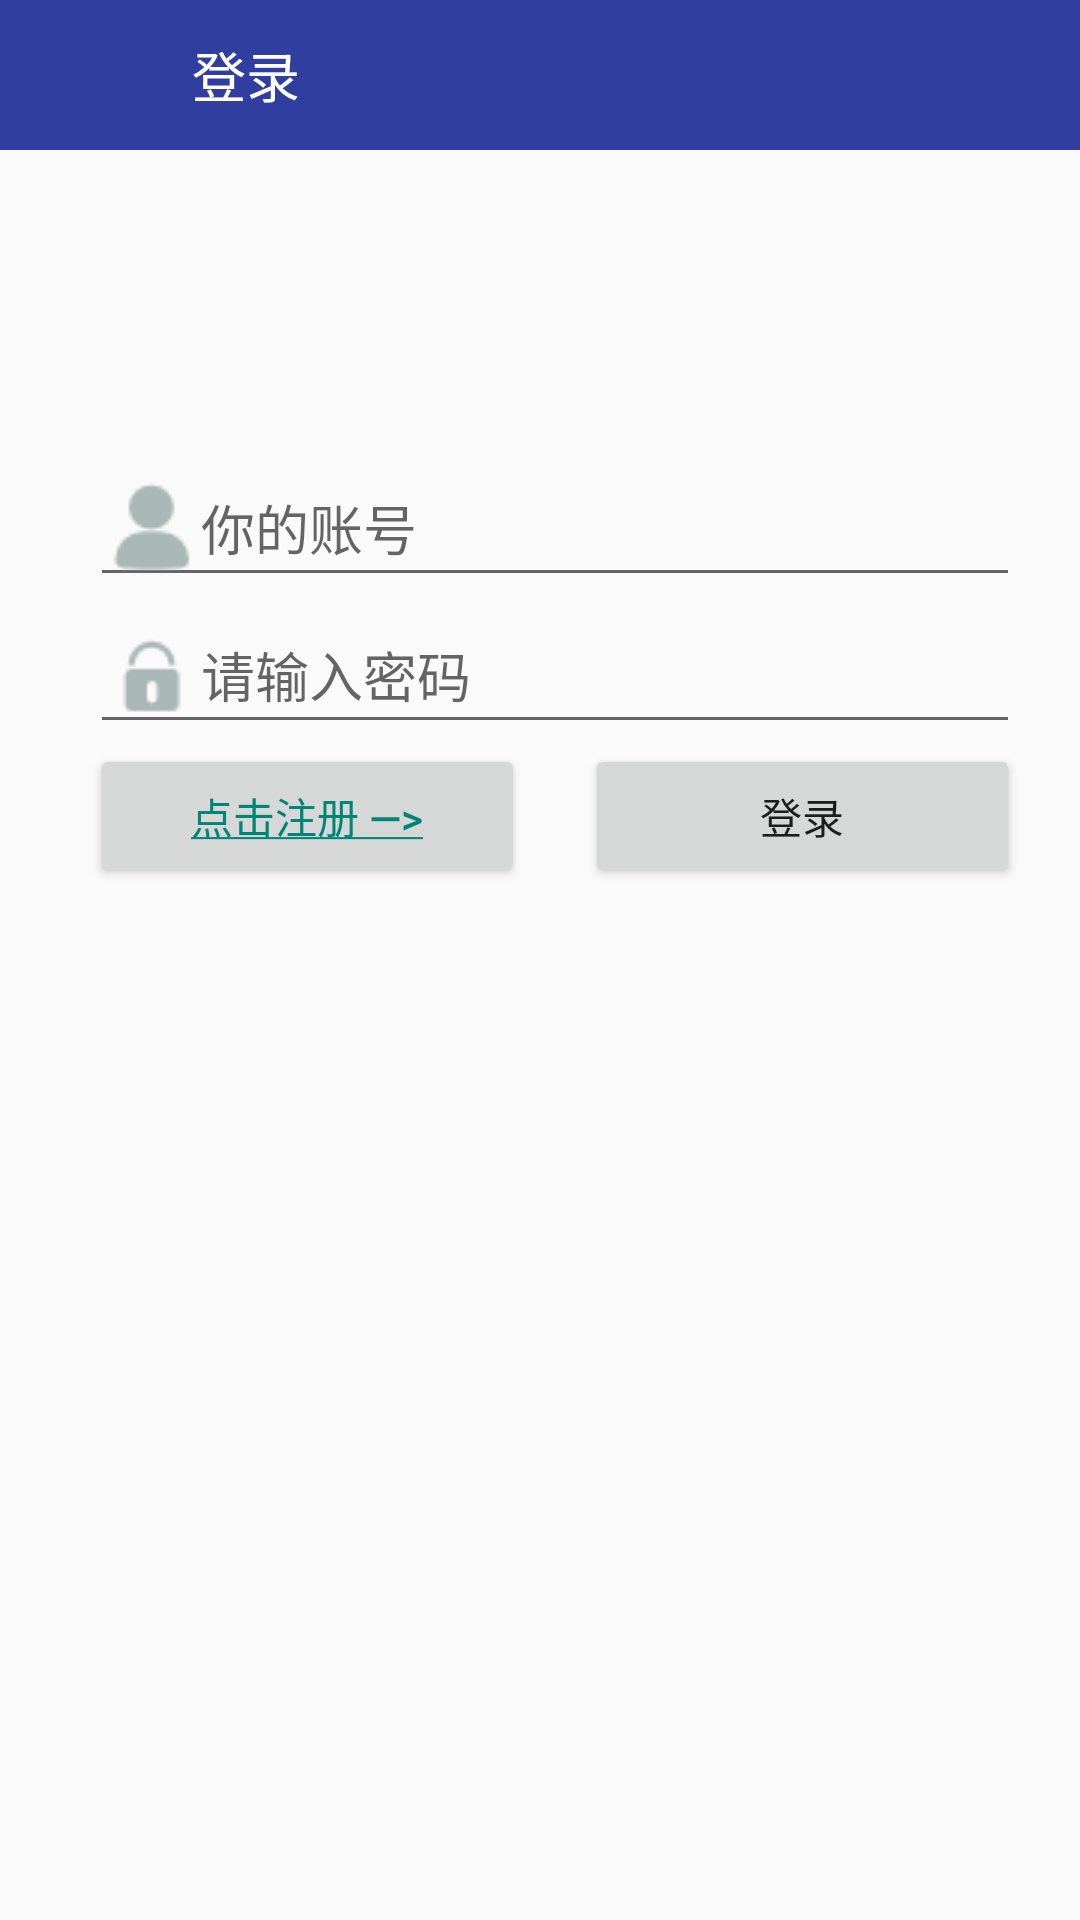

Here is an Android app screen rendered from its layout file. Give the layout XML and the strings, colors and styles it references.
<!-- AndroidManifest.xml: application theme AppTheme -->
<!-- res/layout/login_layout.xml -->
<?xml version="1.0" encoding="utf-8"?>
<LinearLayout xmlns:android="http://schemas.android.com/apk/res/android"
    android:layout_width="match_parent"
    android:layout_height="match_parent"
    android:orientation="vertical">

    <LinearLayout
        android:layout_width="match_parent"
        android:layout_height="50dp"
        android:background="@color/Indigo_colorPrimaryDark"
        android:gravity="center_vertical"
        android:orientation="horizontal">

        <Button
            android:id="@+id/bt_login_back"
            android:layout_width="24dp"
            android:layout_height="24dp"
            android:layout_marginLeft="20dp"
            android:background="@drawable/abc_ic_ab_back_mtrl_am_alpha" />

        <TextView
            android:layout_width="wrap_content"
            android:layout_height="wrap_content"
            android:layout_marginLeft="20dp"
            android:text="@string/login"
            android:textColor="@color/white"
            android:textSize="18sp" />
    </LinearLayout>

    <EditText
        android:id="@+id/edit_login_user"
        android:layout_width="match_parent"
        android:layout_height="wrap_content"
        android:layout_marginLeft="30dp"
        android:layout_marginRight="20dp"
        android:layout_marginTop="100dp"
        android:drawableLeft="@drawable/user"
        android:hint="@string/user_hint"
        android:paddingLeft="5dp" />

    <EditText
        android:id="@+id/edit_login_password"
        android:layout_width="match_parent"
        android:layout_height="wrap_content"
        android:layout_marginLeft="30dp"
        android:layout_marginRight="20dp"
        android:drawableLeft="@drawable/password"
        android:hint="@string/password_hint"
        android:paddingLeft="5dp"
        android:password="true" />

    <LinearLayout
        android:layout_width="match_parent"
        android:layout_height="wrap_content"
        android:layout_marginLeft="30dp"
        android:layout_marginRight="20dp"
        android:orientation="horizontal">

        <Button
            android:id="@+id/bt_register"
            android:layout_width="0dp"
            android:layout_height="wrap_content"
            android:layout_weight="1"
            android:text="@string/register" />

        <Button
            android:id="@+id/bt_login"
            android:layout_width="0dp"
            android:layout_height="wrap_content"
            android:layout_marginLeft="20dp"
            android:layout_weight="1"
            android:text="@string/login" />
    </LinearLayout>
</LinearLayout>
<!-- resources referenced by this layout -->
<resources>
  <color name="Indigo_colorPrimaryDark">#303f9f</color>
  <color name="white">#ffffff</color>
  <!-- drawable password: png bitmap (drawable, 712 bytes) -->
  <!-- drawable user: png bitmap (drawable, 784 bytes) -->
  <string name="login">登录</string>
  <string name="password_hint">请输入密码</string>
  <string name="register"><a href="http://www.baidu.com">点击注册 —&gt;</a></string>
  <string name="user_hint">你的账号</string>
  <style name="AppTheme" parent="Theme.AppCompat.Light.NoActionBar">
          
          
          <item name="colorPrimaryDark">@color/Indigo_colorPrimaryDark</item>
          
          <item name="colorPrimary">@color/Indigo_colorPrimary</item>
          
          <item name="drawerArrowStyle">@style/AppTheme.DrawerArrowToggle</item>
      </style>
  <color name="Indigo_colorPrimary">#3f51b5</color>
  <style name="AppTheme.DrawerArrowToggle" parent="Base.Widget.AppCompat.DrawerArrowToggle">
          <item name="color">@android:color/white</item>
      </style>
</resources>
